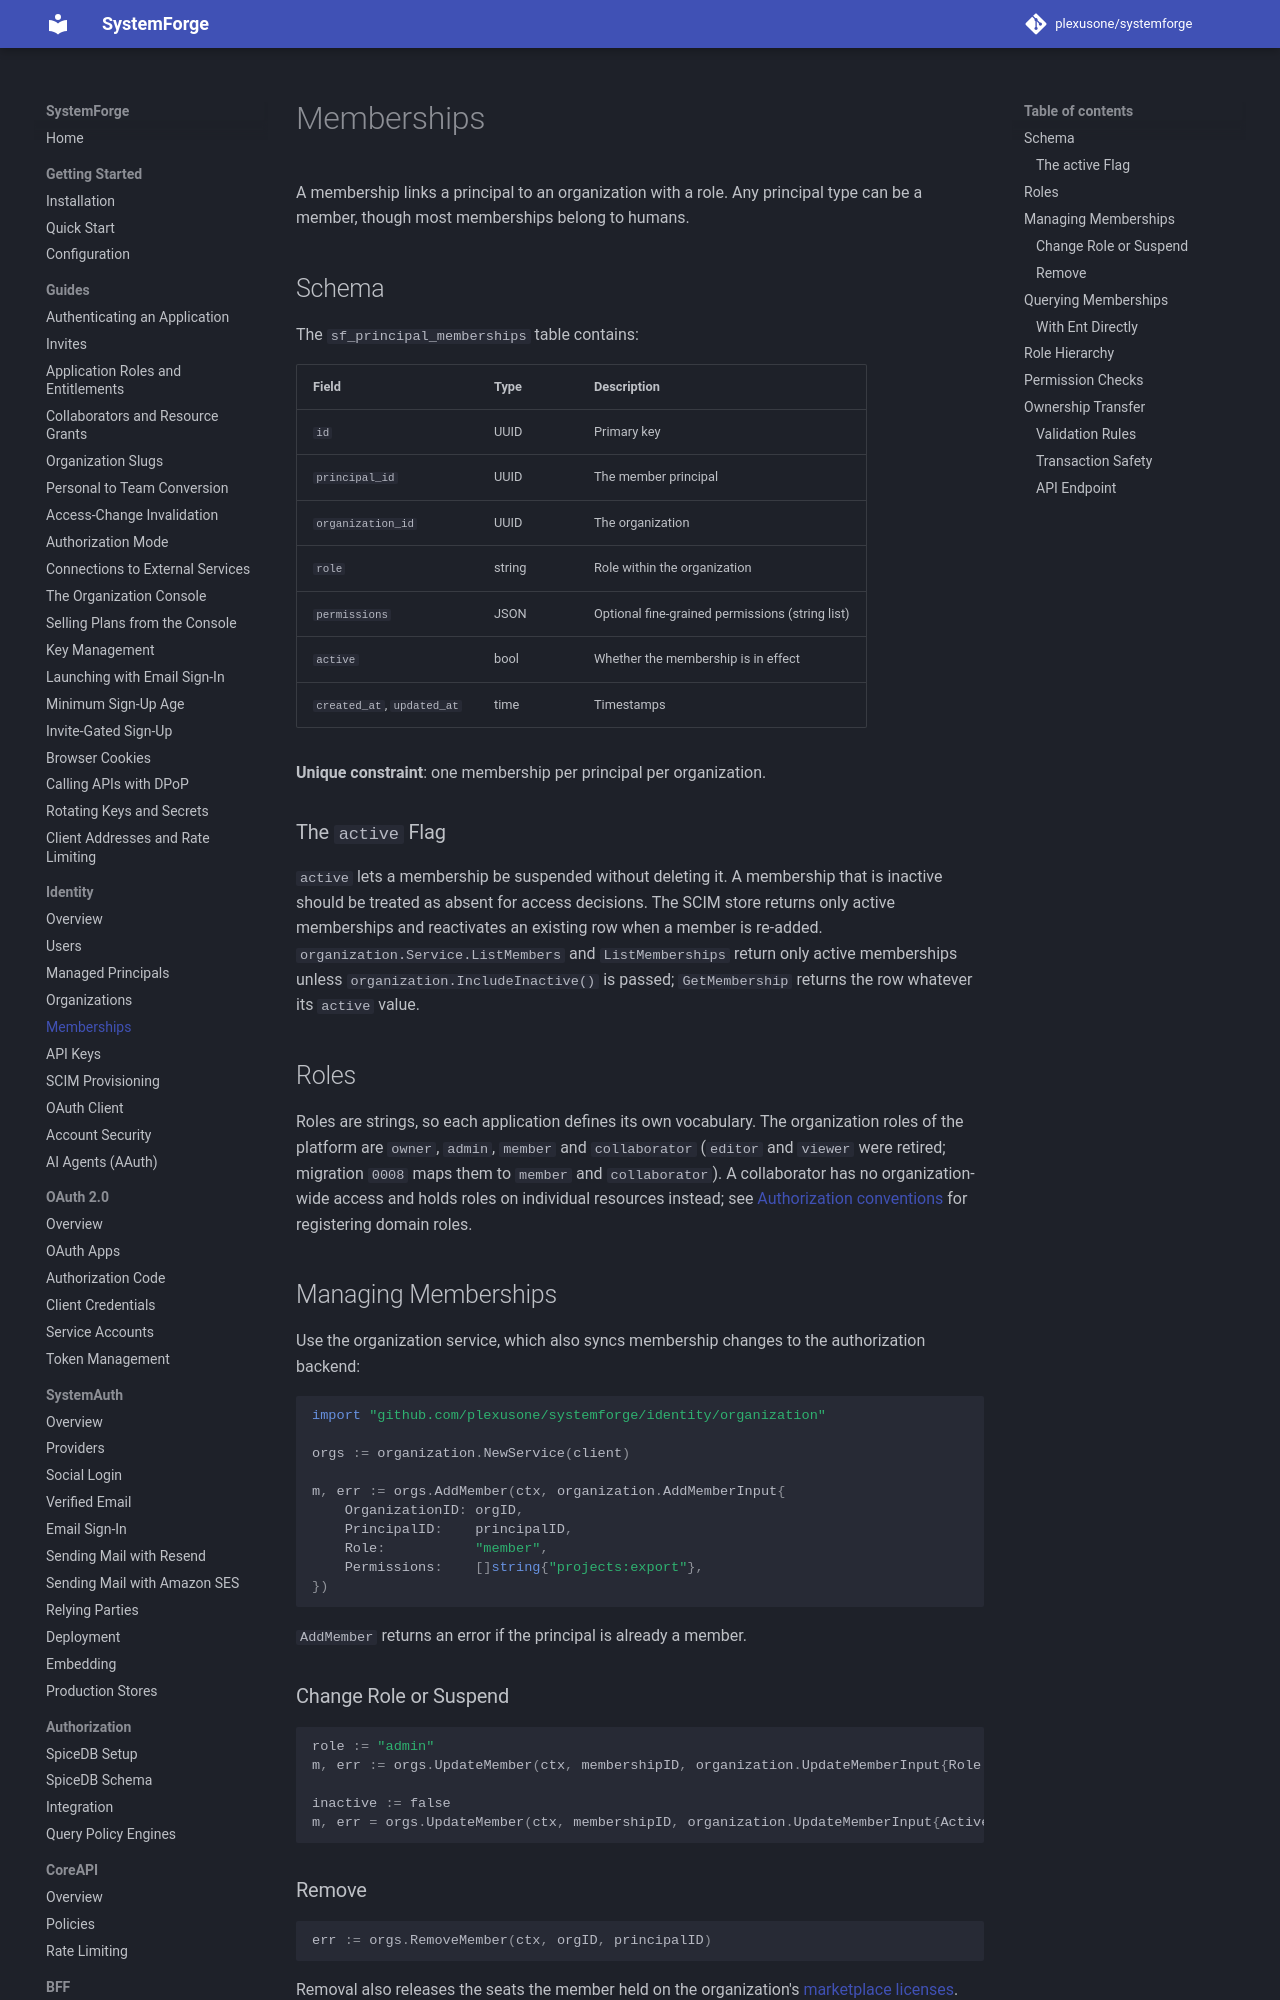

repository: plexusone/systemforge · page: identity/memberships/index.html · generator: mkdocs

# Memberships

A membership links a principal to an organization with a role. Any principal type can be a member, though most memberships belong to humans.

## Schema

The `sf_principal_memberships` table contains:

| Field | Type | Description |
|-------|------|-------------|
| `id` | UUID | Primary key |
| `principal_id` | UUID | The member principal |
| `organization_id` | UUID | The organization |
| `role` | string | Role within the organization |
| `permissions` | JSON | Optional fine-grained permissions (string list) |
| `active` | bool | Whether the membership is in effect |
| `created_at`, `updated_at` | time | Timestamps |

**Unique constraint**: one membership per principal per organization.

### The `active` Flag

`active` lets a membership be suspended without deleting it. A membership that is inactive should be treated as absent for access decisions. The SCIM store returns only active memberships and reactivates an existing row when a member is re-added. `organization.Service.ListMembers` and `ListMemberships` return only active memberships unless `organization.IncludeInactive()` is passed; `GetMembership` returns the row whatever its `active` value.

## Roles

Roles are strings, so each application defines its own vocabulary. The organization roles of the platform are `owner`, `admin`, `member` and `collaborator` (`editor` and `viewer` were retired; migration `0008` maps them to `member` and `collaborator`). A collaborator has no organization-wide access and holds roles on individual resources instead; see [Authorization conventions](../authz-conventions.md) for registering domain roles.
